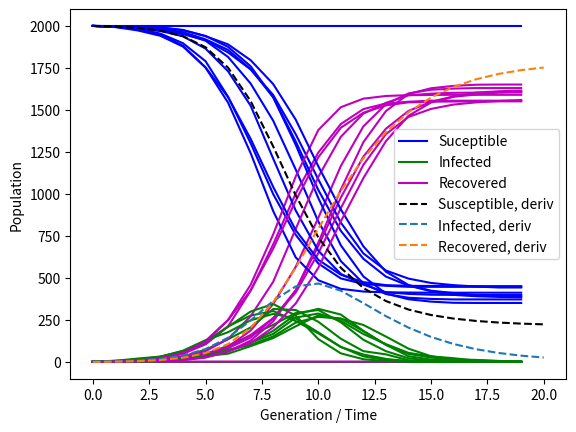

This figure's Python source:
import numpy as np
import matplotlib.pyplot as plt
from scipy.integrate import solve_ivp

"Stochastic SIR model"
gen = 20 # The number of generations to simulate
gen_arr = np.linspace(0, gen - 1 ,gen)
print(len(gen_arr))
x_0 = np.array([2000,2,0])  # parameters are initial S, I, r


q = 0.999 # probability that suceptible does not get disease from an infected individual

sims= 10 # number of simulations to run

for i in range(sims):
    S= np.zeros(len(gen_arr))
    I = np.zeros(len(gen_arr))
    R = np.zeros(len(gen_arr))

    S[0] = x_0[0]
    I[0] = x_0[1]
    R[0] = x_0[2]

    for j in range(len(gen_arr) - 1):

        I[j+1] = np.random.binomial(S[j], 1 - q**(I[j]))
        S[j+1] = S[j] - I[j+1]
        R[j+1] = R[j] + I[j]
    if i == 0:
        plt.plot(gen_arr, S, label="Suceptible", c='b')
        plt.plot(gen_arr, I, label = "Infected", c = 'g')
        plt.plot(gen_arr, R, label = "Recovered", c = 'm')
    else:
        plt.plot(gen_arr, I,  c='g')
        plt.plot(gen_arr, S, c='b')
        plt.plot(gen_arr, R,  c='m')


def sir_odes(t, x, b, g, N):
    S = x[0]
    I = x[1]
    R = x[2]

    dSdt = -(b/N)*S*I
    dIdt = (b/N)*S*I - g*I
    dRdt = g*I

    return [dSdt, dIdt, dRdt]

t_span = np.array([0,20]) # Time limits
t = np.linspace(t_span[0], t_span[1], t_span[1] + 1)  # Time series
x_0 = np.array([2000, 2, 0])  # Initial conditions for model variables: S, I, R respectively
args = (1.25, 0.5, np.sum(x_0))  # Arguments for our model parameters: \beta, \gamma, N

sol = solve_ivp(sir_odes, t_span, x_0, args=args, t_eval = t)

R_0 = args[0]/args[1]
S = sol.y[0]
I = sol.y[1]
R = sol.y[2]
N = S + I + R

plt.plot(t, S, label='Susceptible, deriv', c = "black", ls = '--')
plt.plot(t, I, label='Infected, deriv',  ls = '--')
plt.plot(t, R, label='Recovered, deriv',  ls = '--')




plt.xlabel("Generation / Time")
plt.ylabel("Population")
plt.legend()
plt.show()


print("R_0 is:", round(R_0, 3))
print("End-population:", int(round(N[-1],0)))